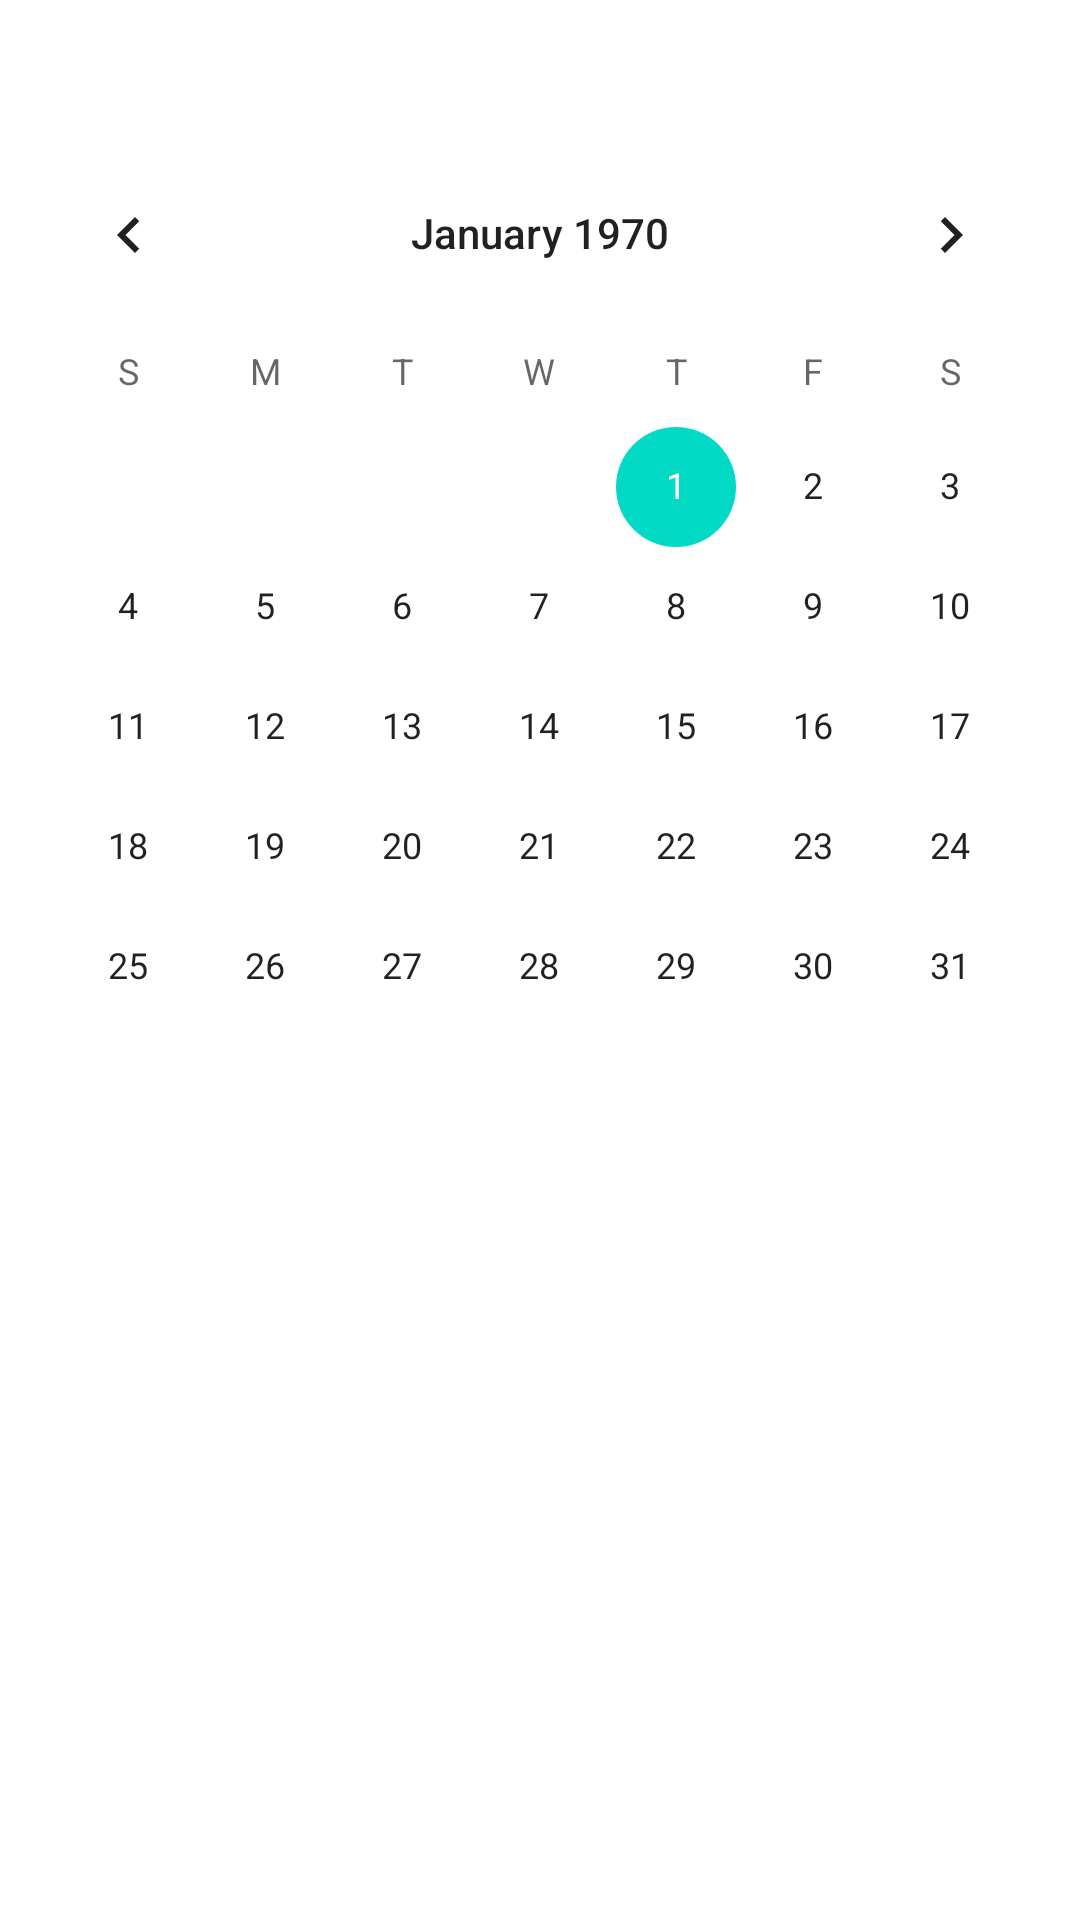

Write the Android layout XML for this screen, with the resource values it uses.
<!-- AndroidManifest.xml: application theme Theme.ARCoreEx -->
<!-- res/layout/calendar_viww.xml -->
<?xml version="1.0" encoding="utf-8"?>
<LinearLayout xmlns:android="http://schemas.android.com/apk/res/android"
    android:orientation="vertical" android:layout_width="match_parent"
    android:background="@android:color/transparent"
    android:layout_height="match_parent">
    <TextView
        android:layout_width="match_parent"
        android:layout_height="wrap_content"
        android:text="Our Calendar"
        android:textColor="@android:color/white"
        android:textSize="18sp"
        android:padding="10dp"
        android:textAlignment="center" />
    <CalendarView
        android:layout_width="match_parent"
        android:layout_height="wrap_content"></CalendarView>

</LinearLayout>
<!-- resources referenced by this layout -->
<resources>
  <style name="Theme.ARCoreEx" parent="Theme.MaterialComponents.DayNight.DarkActionBar">
          
          <item name="colorPrimary">@color/purple_500</item>
          <item name="colorPrimaryVariant">@color/purple_700</item>
          <item name="colorOnPrimary">@color/white</item>
          
          <item name="colorSecondary">@color/teal_200</item>
          <item name="colorSecondaryVariant">@color/teal_700</item>
          <item name="colorOnSecondary">@color/black</item>
          
          <item name="android:statusBarColor" tools:targetApi="l">?attr/colorPrimaryVariant</item>
          
      </style>
  <!-- not gathered from this repository: default colours our renderer supplied (Android Studio template values) -->
  <color name="purple_500">#FF6200EE</color>
  <color name="purple_700">#FF3700B3</color>
  <color name="teal_200">#FF03DAC5</color>
  <color name="teal_700">#FF018786</color>
  <color name="black">#FF000000</color>
  <color name="white">#FFFFFFFF</color>
</resources>
